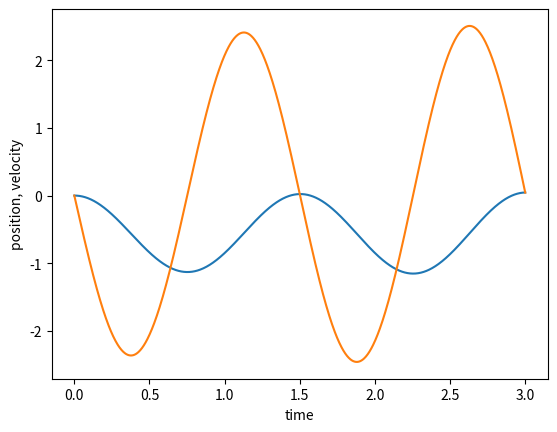

Python code for this plot:
# -*- coding: utf-8 -*-

import math
import numpy as np
from numpy.linalg import *
import matplotlib.pyplot as plt

## Chapter 4 예제 및 문제
 
 # Example 4.1.1
def FreeFall(state, time):
    g0 = state[1]
    g1 = -9.8
    return np.array([g0, g1])

 # Example 4.1.2
def euler(y, t, dt, derivs):
    y_next = y + derivs(y,t) * dt
    return y_next

 # Example 4.1.3
"""
    Euler Method
    F = -mg + kx 풀기 
"""
N = 1000
x0 = 0.0
v0 = 0.0
tau = 3.0
dt = tau/float(N-1)

k = 3.5
m = 0.2
g = 9.8

time = np.linspace(0, tau, N)

y = np.zeros([N,2])
y[0,0] = x0
y[0,1] = v0

def SHO(state, time):
    g0 = state[1]
    g1 = -k/m * state[0] - g
    return np.array([g0, g1])

for j in range(N-1) :
    y[j+1] = euler(y[j], time[j], dt, SHO)
    
xdata = [y[j,0] for j in range(N)]
vdata = [y[j,1] for j in range(N)]

plt.plot(time, xdata)
plt.plot(time, vdata)
plt.xlabel("time")
plt.ylabel("position, velocity")
plt.show()